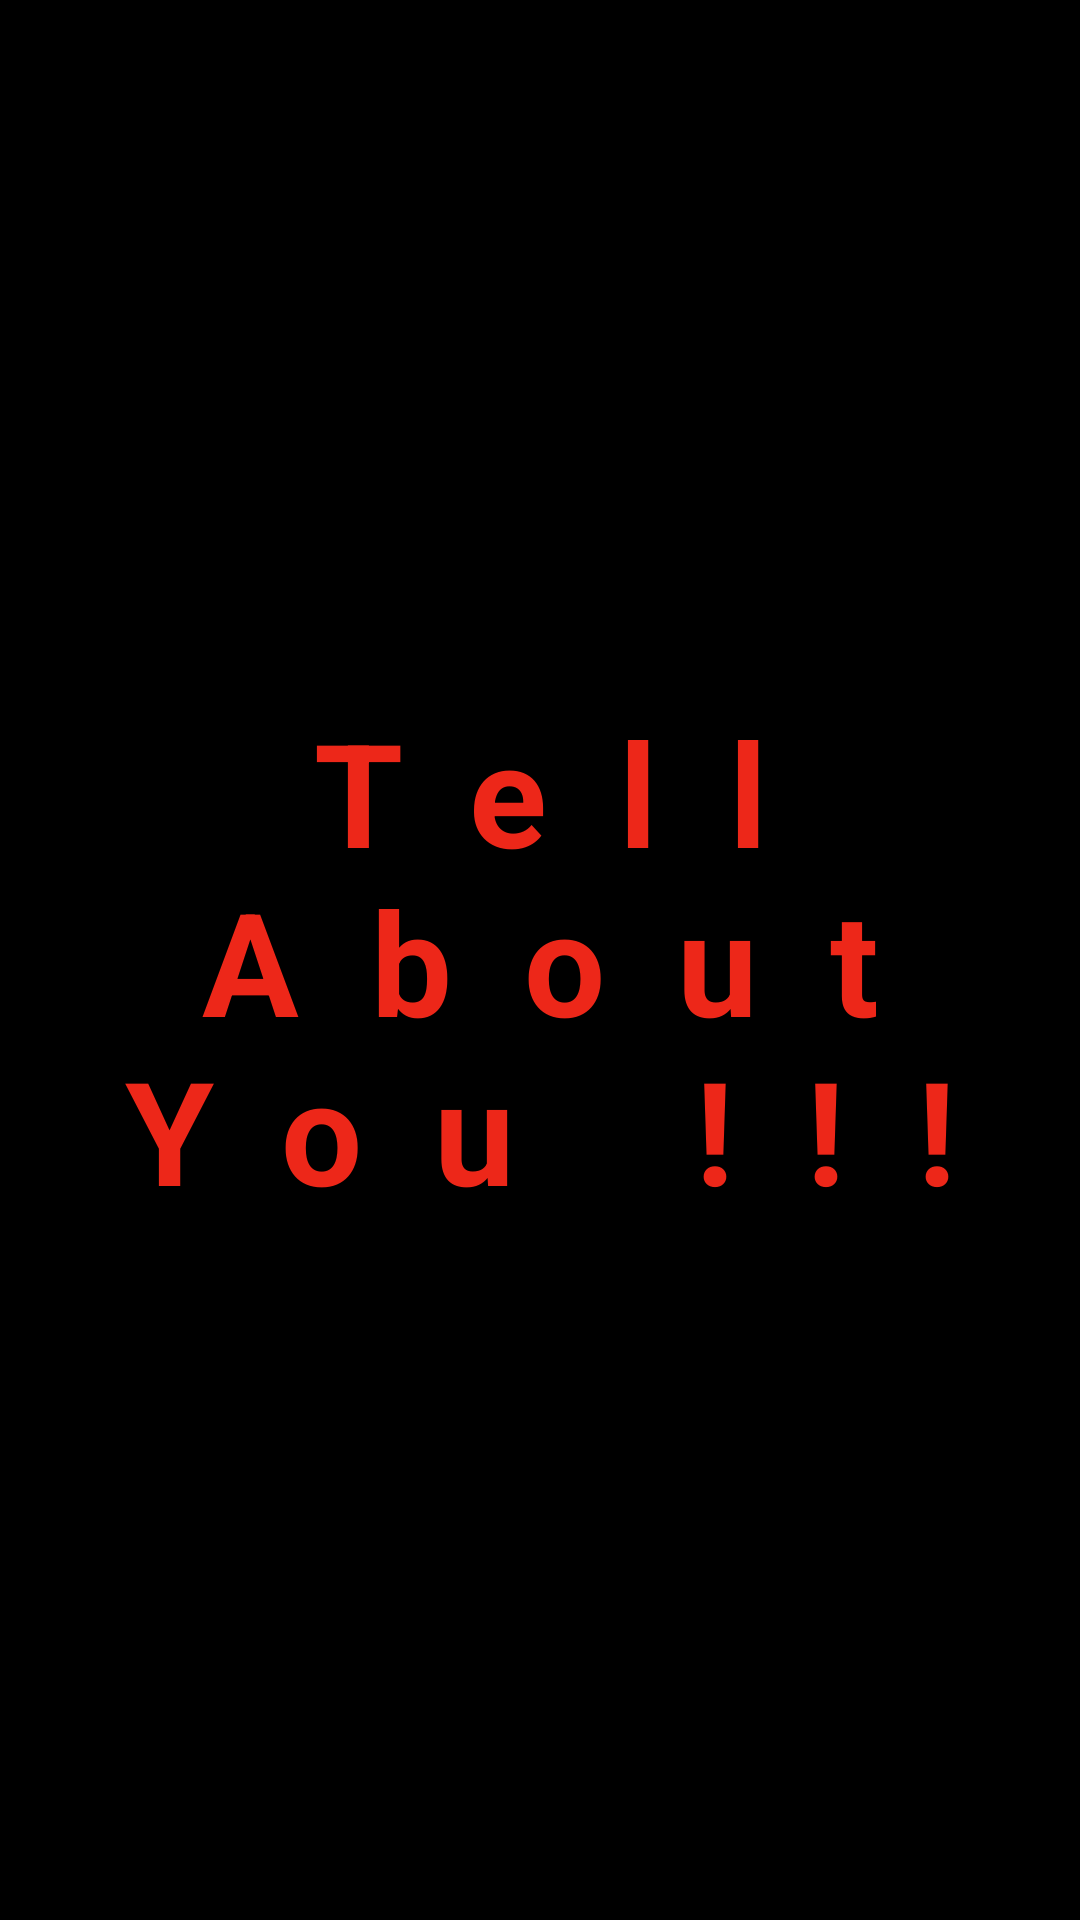

This screen was rendered from an Android layout file. Write that file and the resources it references.
<!-- AndroidManifest.xml: application theme Theme.Hello -->
<!-- res/layout/activity_profile_info.xml -->
<?xml version="1.0" encoding="utf-8"?>
<androidx.constraintlayout.widget.ConstraintLayout xmlns:android="http://schemas.android.com/apk/res/android"
    xmlns:app="http://schemas.android.com/apk/res-auto"
    xmlns:tools="http://schemas.android.com/tools"
    android:id="@+id/main"
    android:layout_width="match_parent"
    android:layout_height="match_parent"
    android:background="@color/black"
    tools:context=".ProfileInfoActivity">

    <TextView
        android:id="@+id/textView4"
        android:layout_width="wrap_content"
        android:layout_height="wrap_content"
        android:letterSpacing="0.5"
        android:password="false"
        android:text="Tell About You !!!"
        android:textAlignment="center"
        android:textColor="@color/red01"
        android:textSize="48sp"
        android:textStyle="bold"
        app:layout_constraintBottom_toBottomOf="parent"
        app:layout_constraintEnd_toEndOf="parent"
        app:layout_constraintStart_toStartOf="parent"
        app:layout_constraintTop_toTopOf="parent"
        app:lineHeight="65dp" />
</androidx.constraintlayout.widget.ConstraintLayout>
<!-- resources referenced by this layout -->
<resources>
  <color name="black">#FF000000</color>
  <color name="red01">#ED2719</color>
</resources>
